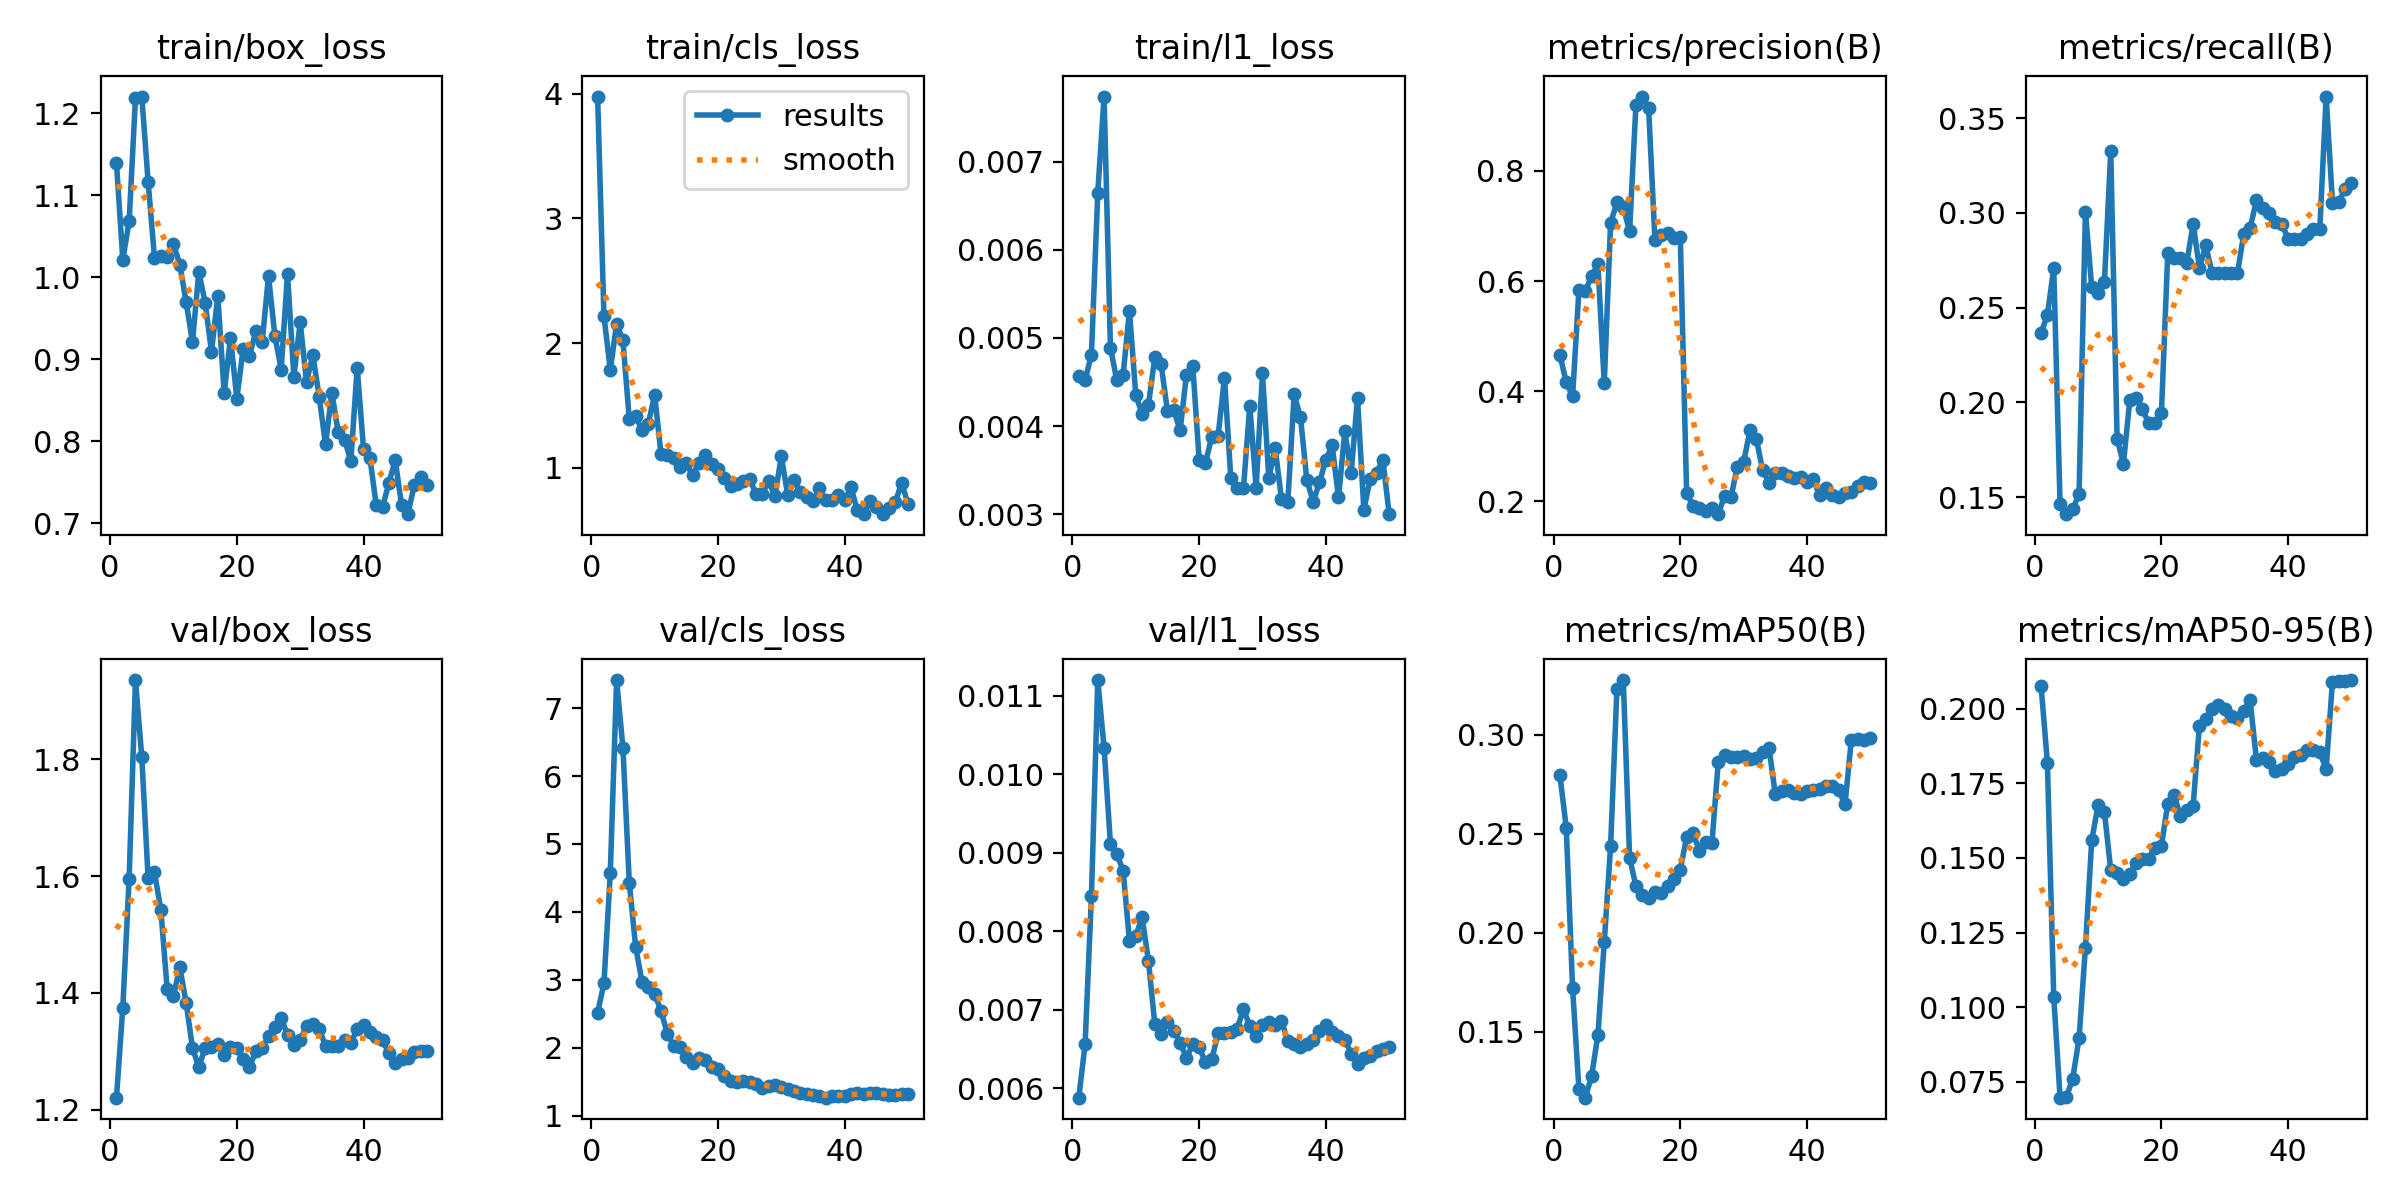

The file beside this chart, header and first rows:
epoch, time, train/box_loss, train/cls_loss, train/l1_loss, metrics/precision(B), metrics/recall(B), metrics/mAP50(B), metrics/mAP50-95(B), val/box_loss, val/cls_loss, val/l1_loss, lr/pg0, lr/pg1, lr/pg2
1, 49.88, 1.139, 3.976, 0.00457, 0.4658, 0.2367, 0.2795, 0.2077, 1.221, 2.515, 0.00588, 0.0003125, 0.0003125, 0.0003125
2, 93.53, 1.021, 2.217, 0.00452, 0.4158, 0.246, 0.2531, 0.1818, 1.375, 2.946, 0.00656, 0.0007147, 0.0007147, 0.0007147
3, 137.8, 1.068, 1.783, 0.00481, 0.3907, 0.2707, 0.1721, 0.1035, 1.595, 4.57, 0.00845, 0.0011, 0.0011, 0.0011
4, 181.6, 1.218, 2.154, 0.00665, 0.5836, 0.1463, 0.1211, 0.06967, 1.936, 7.413, 0.0112, 0.001176, 0.001176, 0.001176
5, 226.7, 1.22, 2.021, 0.00774, 0.581, 0.141, 0.1167, 0.06992, 1.803, 6.406, 0.01033, 0.001151, 0.001151, 0.001151
6, 270.3, 1.116, 1.387, 0.00489, 0.6094, 0.1436, 0.1275, 0.07609, 1.596, 4.427, 0.00911, 0.001126, 0.001126, 0.001126
7, 313.8, 1.024, 1.415, 0.00452, 0.63, 0.1516, 0.1484, 0.08959, 1.606, 3.489, 0.00899, 0.001102, 0.001102, 0.001102
8, 356.9, 1.026, 1.304, 0.00458, 0.4145, 0.3005, 0.1953, 0.1199, 1.543, 2.973, 0.00877, 0.001077, 0.001077, 0.001077
9, 406, 1.024, 1.353, 0.00531, 0.7053, 0.2606, 0.2436, 0.1559, 1.407, 2.899, 0.00788, 0.001052, 0.001052, 0.001052
10, 450.3, 1.04, 1.586, 0.00435, 0.7427, 0.2575, 0.3231, 0.1677, 1.395, 2.793, 0.00794, 0.001027, 0.001027, 0.001027
11, 492.7, 1.015, 1.114, 0.00414, 0.7345, 0.2633, 0.3277, 0.1655, 1.444, 2.543, 0.00818, 0.001002, 0.001002, 0.001002
12, 535.9, 0.9694, 1.103, 0.00424, 0.6902, 0.3325, 0.238, 0.1459, 1.383, 2.209, 0.00762, 0.0009778, 0.0009778, 0.0009778
13, 578.2, 0.9209, 1.081, 0.00478, 0.9198, 0.1809, 0.2235, 0.1449, 1.306, 2.027, 0.00682, 0.000953, 0.000953, 0.000953
14, 622.9, 1.006, 1.009, 0.0047, 0.935, 0.1676, 0.219, 0.143, 1.273, 2.011, 0.00669, 0.0009283, 0.0009283, 0.0009283
15, 669.9, 0.9687, 1.037, 0.00417, 0.9149, 0.2011, 0.2177, 0.1447, 1.306, 1.868, 0.00685, 0.0009035, 0.0009035, 0.0009035
16, 717.4, 0.9093, 0.9404, 0.00418, 0.6743, 0.2021, 0.2205, 0.1483, 1.307, 1.781, 0.00673, 0.0008787, 0.0008787, 0.0008787
17, 761, 0.9772, 1.037, 0.00395, 0.683, 0.1963, 0.22, 0.1495, 1.312, 1.851, 0.00658, 0.000854, 0.000854, 0.000854
18, 805.3, 0.8584, 1.103, 0.00458, 0.6866, 0.1888, 0.2237, 0.1497, 1.294, 1.813, 0.00639, 0.0008293, 0.0008293, 0.0008293
19, 848.2, 0.9262, 1.032, 0.00468, 0.6789, 0.1888, 0.227, 0.1535, 1.307, 1.713, 0.00656, 0.0008045, 0.0008045, 0.0008045
20, 891.8, 0.8517, 0.9869, 0.00362, 0.6807, 0.1944, 0.2319, 0.154, 1.306, 1.687, 0.00652, 0.0007797, 0.0007797, 0.0007797
21, 935.4, 0.913, 0.9161, 0.00358, 0.2155, 0.2787, 0.2482, 0.1682, 1.286, 1.584, 0.00633, 0.000755, 0.000755, 0.000755
22, 979.5, 0.9039, 0.8581, 0.00388, 0.1918, 0.2761, 0.2504, 0.1711, 1.274, 1.515, 0.00637, 0.0007302, 0.0007302, 0.0007302
23, 1021, 0.9342, 0.8727, 0.00389, 0.1879, 0.2761, 0.2415, 0.164, 1.3, 1.491, 0.0067, 0.0007055, 0.0007055, 0.0007055
24, 1064, 0.9207, 0.8929, 0.00455, 0.183, 0.2734, 0.2457, 0.1659, 1.305, 1.506, 0.0067, 0.0006808, 0.0006808, 0.0006808
25, 1108, 1.001, 0.9066, 0.00341, 0.1876, 0.2942, 0.2455, 0.1674, 1.326, 1.488, 0.00672, 0.000656, 0.000656, 0.000656
26, 1150, 0.9288, 0.7925, 0.0033, 0.1766, 0.2707, 0.2865, 0.1943, 1.342, 1.469, 0.00676, 0.0006312, 0.0006312, 0.0006312
27, 1195, 0.8872, 0.7936, 0.0033, 0.2101, 0.2828, 0.2897, 0.1966, 1.358, 1.405, 0.00701, 0.0006065, 0.0006065, 0.0006065
28, 1239, 1.004, 0.8907, 0.00423, 0.2079, 0.2681, 0.2888, 0.2, 1.328, 1.436, 0.00679, 0.0005818, 0.0005818, 0.0005818
29, 1282, 0.8787, 0.7761, 0.0033, 0.2614, 0.2681, 0.2886, 0.2011, 1.31, 1.447, 0.00667, 0.000557, 0.000557, 0.000557
30, 1325, 0.945, 1.091, 0.0046, 0.2712, 0.2681, 0.2895, 0.1998, 1.319, 1.423, 0.0068, 0.0005322, 0.0005322, 0.0005322
31, 1368, 0.8721, 0.7844, 0.00341, 0.3286, 0.2681, 0.288, 0.1977, 1.344, 1.39, 0.00684, 0.0005075, 0.0005075, 0.0005075
32, 1412, 0.9048, 0.8984, 0.00375, 0.3137, 0.2681, 0.2885, 0.1968, 1.347, 1.364, 0.00681, 0.0004827, 0.0004827, 0.0004827
33, 1455, 0.8544, 0.804, 0.00317, 0.2562, 0.2889, 0.2913, 0.1993, 1.338, 1.332, 0.00686, 0.000458, 0.000458, 0.000458
34, 1498, 0.7961, 0.7697, 0.00314, 0.2339, 0.292, 0.2935, 0.2028, 1.31, 1.318, 0.0066, 0.0004332, 0.0004332, 0.0004332
35, 1542, 0.8592, 0.7368, 0.00436, 0.2521, 0.3065, 0.27, 0.1827, 1.308, 1.299, 0.00657, 0.0004085, 0.0004085, 0.0004085
36, 1584, 0.811, 0.838, 0.0041, 0.2522, 0.3026, 0.2715, 0.1834, 1.309, 1.286, 0.00652, 0.0003837, 0.0003837, 0.0003837
37, 1627, 0.802, 0.7404, 0.00339, 0.2467, 0.2998, 0.272, 0.182, 1.319, 1.264, 0.00656, 0.000359, 0.000359, 0.000359
38, 1669, 0.776, 0.7407, 0.00314, 0.2422, 0.2949, 0.2706, 0.1791, 1.315, 1.288, 0.00661, 0.0003343, 0.0003343, 0.0003343
39, 1713, 0.8897, 0.7854, 0.00336, 0.2441, 0.2942, 0.2699, 0.1799, 1.337, 1.286, 0.00673, 0.0003095, 0.0003095, 0.0003095
40, 1757, 0.7904, 0.7405, 0.00362, 0.2346, 0.2863, 0.2717, 0.1814, 1.345, 1.295, 0.00681, 0.0002848, 0.0002848, 0.0002848
41, 1799, 0.7801, 0.843, 0.00378, 0.2396, 0.2863, 0.2721, 0.1837, 1.333, 1.324, 0.00672, 0.00026, 0.00026, 0.00026
42, 1841, 0.7222, 0.6579, 0.00319, 0.2105, 0.2863, 0.2725, 0.1845, 1.324, 1.326, 0.00666, 0.0002352, 0.0002352, 0.0002352
43, 1883, 0.72, 0.6289, 0.00394, 0.2243, 0.2889, 0.2741, 0.1862, 1.319, 1.324, 0.00662, 0.0002105, 0.0002105, 0.0002105
44, 1925, 0.7487, 0.7319, 0.00347, 0.2111, 0.2916, 0.2741, 0.1861, 1.297, 1.333, 0.00644, 0.0001857, 0.0001857, 0.0001857
45, 1967, 0.7773, 0.6872, 0.00432, 0.2072, 0.2916, 0.272, 0.1854, 1.28, 1.333, 0.00631, 0.000161, 0.000161, 0.000161
46, 2008, 0.7225, 0.6284, 0.00305, 0.2142, 0.3613, 0.2648, 0.1797, 1.287, 1.314, 0.00638, 0.0001363, 0.0001363, 0.0001363
47, 2049, 0.7111, 0.6777, 0.0034, 0.2177, 0.3054, 0.2973, 0.209, 1.288, 1.309, 0.00641, 0.0001115, 0.0001115, 0.0001115
48, 2090, 0.7463, 0.7262, 0.00347, 0.2271, 0.3058, 0.2977, 0.2094, 1.299, 1.307, 0.00647, 8.675e-05, 8.675e-05, 8.675e-05
49, 2132, 0.7558, 0.8781, 0.00362, 0.2349, 0.3124, 0.2974, 0.2092, 1.301, 1.315, 0.0065, 6.2e-05, 6.2e-05, 6.2e-05
50, 2174, 0.7472, 0.7105, 0.003, 0.2331, 0.3155, 0.2984, 0.2096, 1.301, 1.316, 0.00652, 3.725e-05, 3.725e-05, 3.725e-05
